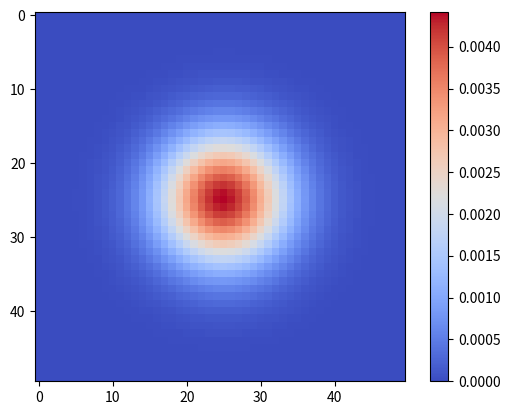

Write Python code to recreate this figure. (Note: this script raises an exception after producing the figure.)
#!/usr/bin/env python3
# -*- coding: utf-8 -*-

# Copyright (c) 2018, sumeet92k
# All rights reserved. Please read the "license.txt" for license terms.
#
# Project Title: Materials Modeling Course Tutorials
#
# [redacted]
# [redacted]

"""
TUTORIAL 5: Diffusion 2D: ADI (Alternate Direction Implicit) scheme
Solves the 2D diffusion equation using Alternate Direction Implicit scheme and 
plots the composition profiles in 2D and 3D plots
"""

import numpy as np
import matplotlib.pyplot as plt

Diffusivity = 1.0
timesteps = 100
dt = 0.1
dx = 1.0

mesh_x, mesh_y = 50, 50

def initialize(c):
    c[mesh_x//2, mesh_y//2] = 1.0

def apply_bc(c):
    c[0, :] = 0.0
    c[mesh_x-1, :] = 0.0
    c[:, 0] = 0.0
    c[:, mesh_y-1] = 0.0


# implicit solultion: Thomas algorithm
c_imp = np.zeros( (mesh_x, mesh_y) )

A_x, B_x, C_x, D_x = np.zeros(mesh_x), np.zeros(mesh_x), np.zeros(mesh_x), np.zeros(mesh_x)
A_y, B_y, C_y, D_y = np.zeros(mesh_y), np.zeros(mesh_y), np.zeros(mesh_y), np.zeros(mesh_y)
alpha = Diffusivity*dt/(dx**2)

initialize(c_imp)
for t in range(timesteps):
    # implicit in x, explicit in y
    apply_bc(c_imp)
    for jj in range(1, mesh_y-1):
        
        A_x[1:mesh_x-1] = -alpha
        B_x[1:mesh_x-1] = 1 + 4*alpha
        C_x[1:mesh_x-1] = -alpha
        D_x[1:mesh_x-1] = c_imp[1:mesh_x-1, jj] + alpha*c_imp[1:mesh_x-1, jj-1] + alpha*c_imp[1:mesh_x-1, jj+1]
        
        D_x[1] = D_x[1] - A_x[1]*c_imp[0, jj]
        A_x[1] = 0
        
        D_x[mesh_x-2] = D_x[mesh_x-2] - C_x[mesh_x-2]*c_imp[mesh_x-1, jj]
        C_x[mesh_x-2] = 0
        
        # forward transform of coefficients
        for i in range(2, mesh_x-1):
            factor = A_x[i]/B_x[i-1]
            B_x[i] = B_x[i] - factor*C_x[i-1]
            D_x[i] = D_x[i] - factor*D_x[i-1]
            A_x[i] = 0
            
        # backward elimination
        c_imp[mesh_x-2, jj] = D_x[mesh_x-2]/B_x[mesh_x-2]
        for i in range(mesh_x-3, 0, -1):
            c_imp[i, jj] = (D_x[i] - C_x[i]*c_imp[i+1, jj])/B_x[i]
            
            
    # implicit in y, explicit in x
    apply_bc(c_imp)
    mesh_x, mesh_y = mesh_y, mesh_x
    c_imp = np.transpose(c_imp)
    
    for jj in range(1, mesh_y-1):
        
        A_y[1:mesh_x-1] = -alpha
        B_y[1:mesh_x-1] = 1 + 4*alpha
        C_y[1:mesh_x-1] = -alpha
        D_y[1:mesh_x-1] = c_imp[1:mesh_x-1, jj] + alpha*c_imp[1:mesh_x-1, jj-1] + alpha*c_imp[1:mesh_x-1, jj+1]
        
        D_y[1] = D_y[1] - A_y[1]*c_imp[0, jj]
        A_y[1] = 0
        
        D_y[mesh_x-2] = D_y[mesh_x-2] - C_y[mesh_x-2]*c_imp[mesh_x-1, jj]
        C_y[mesh_x-2] = 0
        
        # forward transform of coefficients
        for i in range(2, mesh_x-1):
            factor = A_y[i]/B_y[i-1]
            B_y[i] = B_y[i] - factor*C_y[i-1]
            D_y[i] = D_y[i] - factor*D_y[i-1]
            A_y[i] = 0
            
        # backward elimination
        c_imp[mesh_x-2, jj] = D_y[mesh_x-2]/B_y[mesh_x-2]
        for i in range(mesh_x-3, 0, -1):
            c_imp[i, jj] = (D_y[i] - C_y[i]*c_imp[i+1, jj])/B_y[i]
    
    mesh_x, mesh_y = mesh_y, mesh_x
    c_imp = np.transpose(c_imp)

# for 3d plotting
from matplotlib import cm
from mpl_toolkits.mplot3d import Axes3D

# 2D map plot
plt.figure(1) # opens in  a different window
plt.imshow(c_imp, cmap=cm.coolwarm) # cmap is the coloring scheme
plt.colorbar() # adds color legend
    
# 3D surface plot    
fig = plt.figure(2) # opens in  a different window
ax = fig.gca(projection='3d') # adds a third axis
x_array = np.arange(0, mesh_x, dx)
y_array = np.arange(0, mesh_y, dx)
X, Y = np.meshgrid(y_array, x_array) # creates an xy grid of size mesh_x*mesh_y
surf = ax.plot_surface(X, Y, c_imp, cmap=cm.coolwarm,
                       linewidth=0, antialiased=False)
fig.colorbar(surf, shrink=0.5, aspect=5)

plt.show()